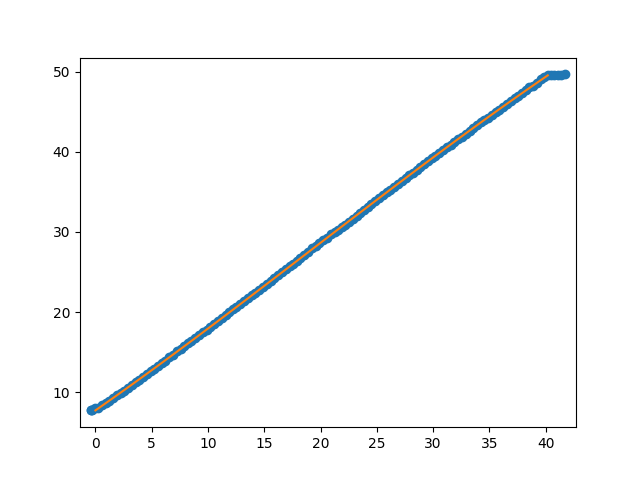

Data behind this chart, as committed beside it:
Puller Meas. (mm), Carriage Meas. (mm), Num rollers relaxed, Measurement after rollers relaxed (mm), Puller Indicator After Move (mm), Carriage Indicator After Move (mm), Distance from outside of extrusion to ca…, Distance from outside of extrusion to ca…
0, 0, , , , , 63.79, 105.6
-0.01, 0.02, , , , , , 
-0.06, 0.03, , , , , , 
-0.37, 0.17, , , , , , 
-0.64, 0.22, , , , , , 
-0.97, 0.56, , , , , , 
-1.28, 0.84, , , , , , 
-1.62, 1.15, , , , , , 
-1.97, 1.44, , , , , , 
-2.28, 1.8, , , , , , 
-2.6, 2.12, , , , , , 
-2.92, 2.39, , , , , , 
-3.27, 2.7, , , , , , 
-3.62, 3.12, , , , , , 
-3.95, 3.42, , , , , , 
-4.27, 3.76, , , , , , 
-4.59, 4.08, , , , , , 
-4.92, 4.45, , , , , , 
-5.27, 4.82, , , , , , 
-5.61, 5.14, , , , , , 
-5.95, 5.49, , , , , , 
-6.26, 5.83, , , , , , 
-6.57, 6.14, , , , , , 
-6.92, 6.52, , , , , , 
-7.25, 6.88, , , , , , 
-7.61, 7.3, 1, 7.31, , , , 
-7.95, 7.57, , , , , , 
-8.27, 7.93, , , , , , 
-8.59, 8.31, , , , , , 
-8.9, 8.61, , , , , , 
-9.26, 8.94, , , , , , 
-9.61, 9.31, , , , , , 
-9.94, 9.65, , , , , , 
-10.26, 9.98, , , , , , 
-10.57, 10.32, , , , , , 
-10.92, 10.71, , , , , , 
-11.25, 11.03, , , , , , 
-11.61, 11.42, , , , , , 
-11.94, 11.78, 1, 11.8, , , , 
-12.27, 12.17, , , , , , 
-12.57, 12.51, , , , , , 
-12.9, 12.87, , , , , , 
-13.26, 13.21, , , , , , 
-13.61, 13.54, , , , , , 
-13.96, 13.88, , , , , , 
-14.27, 14.26, , , , , , 
-14.58, 14.56, , , , , , 
-14.91, 14.87, , , , , , 
-15.26, 15.33, , , , , , 
-15.61, 15.71, , , , , , 
-15.95, 16.09, 1, 16.1, , , , 
-16.26, 16.43, , , , , , 
-16.57, 16.75, , , , , , 
-16.92, 17.12, , , , , , 
-17.26, 17.5, , , , , , 
-17.63, 17.87, , , , , , 
-17.96, 18.23, , , , , , 
-18.27, 18.6, , , , , , 
-18.58, 18.9, , , , , , 
-18.91, 19.26, , , , , , 
... 70 more rows
